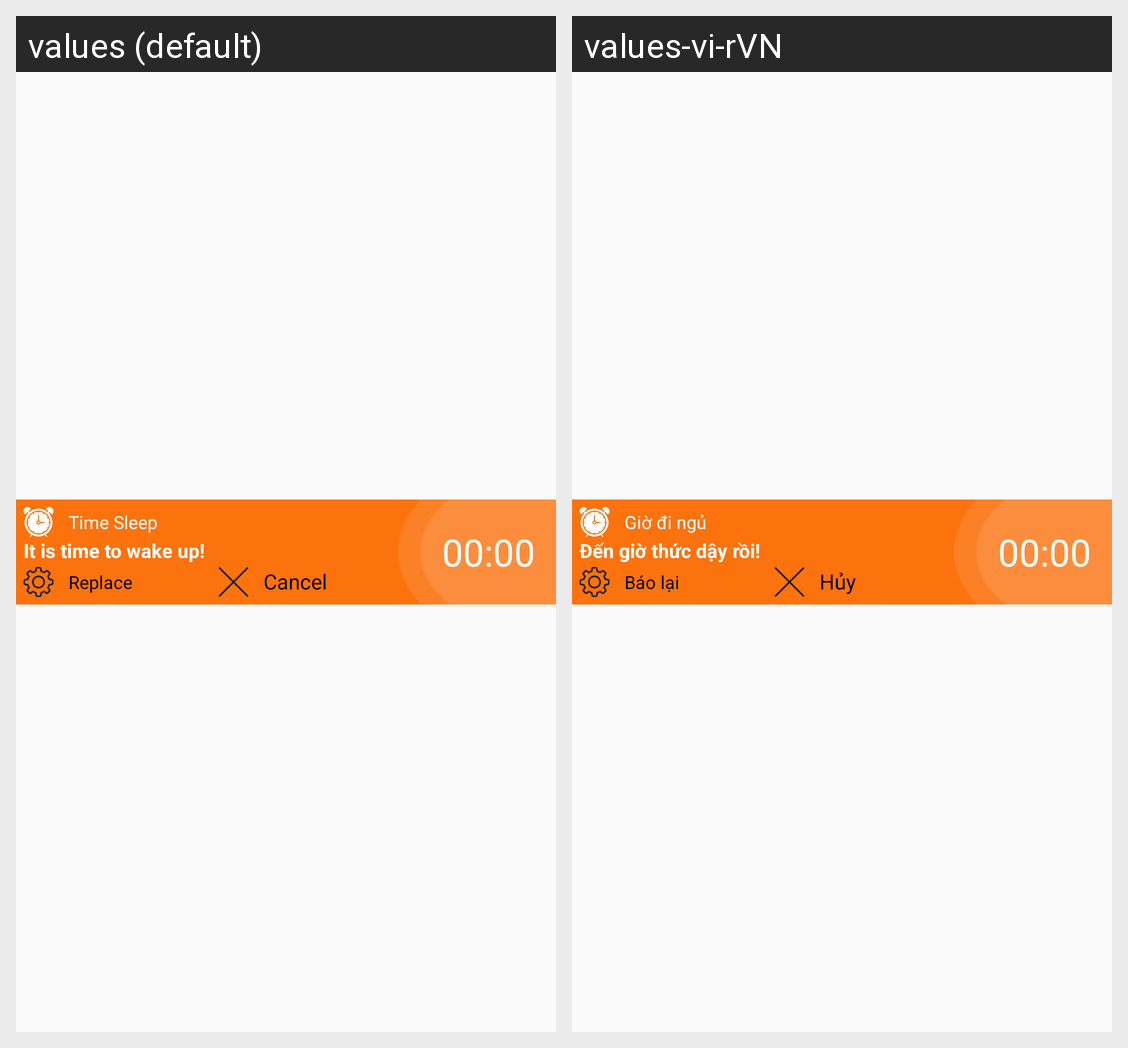

Translations of the strings shown on this Android screen, per locale in the grid:
Android screen res/layout/custom_notification_wakeup.xml rendered under 2 locales, left to right: values (default), values-vi-rVN. Device: Nexus 5 (rendered at 1080×1920; each locale shown at half size, 540×960, under a caption strip naming it); theme AppTheme.
Strings drawn on this screen, with the default value and each locale's value (text and hints the layout hard-codes, and strings that could not be matched under every locale, appear in the picture but are not listed):

Time_sleep
  values: Time Sleep
  values-vi-rVN: Giờ đi ngủ

den_gio_thuc_day
  values: It is time to wake up!
  values-vi-rVN: Đến giờ thức dậy rồi!

replace
  values: Replace
  values-vi-rVN: Báo lại

cancel
  values: Cancel
  values-vi-rVN: Hủy
